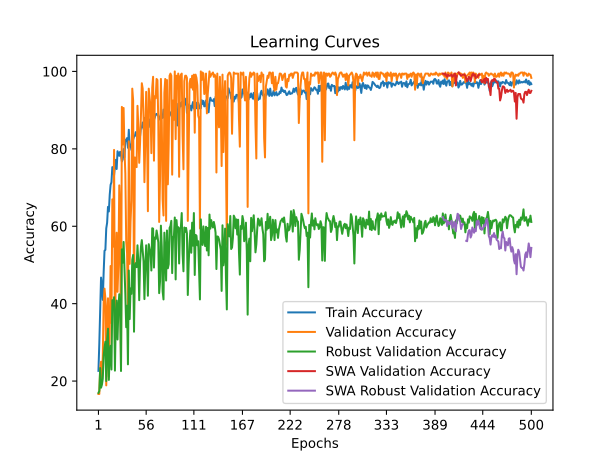

Source data for this figure (header and first rows):
time; train_accuracy; train_loss; valid_accuracy; valid_loss; valid_accuracy_robust; valid_accuracy_swa; valid_accuracy_robust_swa
19,4146; 22,6389; 1,7798; 16,6667; 1,7936; 16,9540; 16,6667; 16,9540
38,7508; 29,7917; 1,7440; 16,6667; 2,0181; 17,4330; 16,6667; 17,4330
59,3933; 38,4722; 1,6284; 23,3333; 2,8808; 23,3716; 23,3333; 23,3716
80,5676; 46,7361; 1,5997; 25,0000; 1,9911; 18,2950; 25,0000; 18,2950
102,1431; 44,5139; 1,6176; 20,2778; 2,6747; 19,0613; 20,2778; 19,0613
121,9145; 40,9722; 1,9208; 26,3889; 8,9854; 20,5939; 26,3889; 20,5939
159,8405; 48,0556; 1,6765; 40,2778; 1,6361; 26,5326; 40,2778; 26,5326
189,6308; 53,6806; 1,5191; 43,8889; 3,4678; 28,7356; 43,8889; 28,7356
211,4436; 53,8889; 1,5136; 41,3889; 16,1542; 30,1724; 41,3889; 30,1724
235,7756; 59,4444; 1,4258; 18,8889; 3,1530; 20,0192; 18,8889; 20,0192
256,5543; 60,9028; 1,3588; 38,0556; 2,0935; 30,6513; 38,0556; 30,6513
278,5415; 65,0000; 1,2195; 41,3889; 2,6377; 33,5249; 41,3889; 33,5249
300,7850; 63,8194; 1,2592; 21,1111; 26,7219; 20,3065; 21,1111; 20,3065
321,2521; 68,1250; 1,2161; 32,5000; 3,9060; 27,4904; 32,5000; 27,4904
343,8596; 70,6944; 1,1078; 49,7222; 1,2722; 29,1188; 49,7222; 29,1188
364,1628; 71,3889; 1,1763; 35,0000; 1,6699; 22,9885; 35,0000; 22,9885
384,7006; 75,2778; 1,0566; 66,9444; 0,8711; 40,9004; 66,9444; 40,9004
403,8914; 74,6528; 1,0222; 54,7222; 3,7397; 38,9847; 54,7222; 38,9847
442,0981; 73,1250; 1,1252; 79,7222; 0,6455; 41,6667; 79,7222; 41,6667
474,6971; 75,4861; 1,0822; 29,7222; 4,3161; 22,7011; 29,7222; 22,7011
511,3046; 77,1528; 1,0280; 48,0556; 4,0038; 36,3985; 48,0556; 36,3985
534,8025; 74,7917; 1,0389; 58,3333; 3,7762; 40,8046; 58,3333; 40,8046
555,4725; 79,3750; 0,9695; 43,0556; 3,0322; 30,7471; 43,0556; 30,7471
578,2539; 78,7500; 1,0167; 50,0000; 3,1404; 38,8889; 50,0000; 38,8889
601,3117; 78,1944; 1,0231; 70,5556; 0,8098; 42,4330; 70,5556; 42,4330
623,8929; 79,2361; 0,9556; 63,8889; 1,0421; 38,2184; 63,8889; 38,2184
645,1120; 78,5417; 0,9995; 23,3333; 5,8607; 22,6054; 23,3333; 22,6054
664,9412; 76,7361; 1,0204; 90,8333; 0,3225; 54,0230; 90,8333; 54,0230
684,2290; 77,2917; 1,0020; 81,1111; 0,7391; 50,5747; 81,1111; 50,5747
704,2423; 79,9306; 0,9310; 90,5556; 0,3954; 55,9387; 90,5556; 55,9387
743,8617; 77,8472; 0,9684; 79,7222; 1,3531; 49,7126; 79,7222; 49,7126
785,4855; 82,3611; 0,8869; 73,6111; 0,7876; 42,4330; 73,6111; 42,4330
831,7011; 82,0139; 0,9077; 56,1111; 2,8404; 33,9080; 56,1111; 33,9080
872,6762; 82,7778; 0,8649; 53,0556; 4,7055; 39,4636; 53,0556; 39,4636
906,4916; 80,2778; 0,9085; 37,5000; 3,7554; 24,3295; 37,5000; 24,3295
927,4498; 84,9306; 0,8592; 81,9444; 0,5244; 48,5632; 81,9444; 48,5632
947,9581; 80,5556; 0,9328; 50,2778; 4,0963; 36,0153; 50,2778; 36,0153
968,6368; 81,1111; 0,9090; 61,1111; 2,7545; 43,9655; 61,1111; 43,9655
991,0643; 79,7222; 0,9791; 66,6667; 1,1095; 42,5287; 66,6667; 42,5287
1013,2182; 83,6806; 0,8863; 95,5556; 0,3740; 51,3410; 95,5556; 51,3410
1033,3495; 82,4306; 0,8898; 92,5000; 0,3621; 52,5862; 92,5000; 52,5862
1056,7450; 83,1250; 0,9006; 36,6667; 3,4189; 32,7586; 36,6667; 32,7586
1083,9960; 83,3333; 0,8574; 77,7778; 0,6020; 49,9042; 77,7778; 49,9042
1136,6432; 84,3056; 0,8561; 76,1111; 1,4046; 50,4789; 76,1111; 50,4789
1184,0370; 83,5417; 0,8572; 75,2778; 1,0224; 49,4253; 75,2778; 49,4253
1232,1137; 82,7778; 0,8823; 91,1111; 0,4282; 55,0766; 91,1111; 55,0766
1276,9732; 83,4722; 0,8604; 85,5556; 0,4448; 50,5747; 85,5556; 50,5747
1299,5777; 84,1667; 0,8522; 76,3889; 0,8971; 40,9004; 76,3889; 40,9004
1318,4969; 83,3333; 0,9399; 81,6667; 0,6467; 50,4789; 81,6667; 50,4789
1337,5174; 85,6944; 0,8365; 88,6111; 0,4927; 54,6935; 88,6111; 54,6935
1356,9849; 85,5556; 0,8644; 96,9444; 0,3024; 56,4176; 96,9444; 56,4176
1376,4895; 86,8056; 0,7976; 95,5556; 0,2741; 53,8314; 95,5556; 53,8314
1403,8665; 85,1389; 0,8275; 88,0556; 0,4223; 50,9579; 88,0556; 50,9579
1430,5721; 87,9861; 0,7922; 71,3889; 0,8062; 41,1877; 71,3889; 41,1877
1451,4933; 84,5139; 0,8506; 81,9444; 0,4574; 49,3295; 81,9444; 49,3295
1482,6083; 88,2639; 0,7802; 94,7222; 0,3294; 55,0766; 94,7222; 55,0766
1515,0825; 86,5972; 0,8522; 85,0000; 0,4550; 50,6705; 85,0000; 50,6705
1545,9835; 86,8750; 0,8019; 63,8889; 1,8696; 42,0498; 63,8889; 42,0498
1567,3099; 85,6250; 0,8065; 95,5556; 0,1794; 55,3640; 95,5556; 55,3640
1589,2383; 87,5694; 0,8027; 93,0556; 0,2871; 54,1188; 93,0556; 54,1188
... 440 more rows
